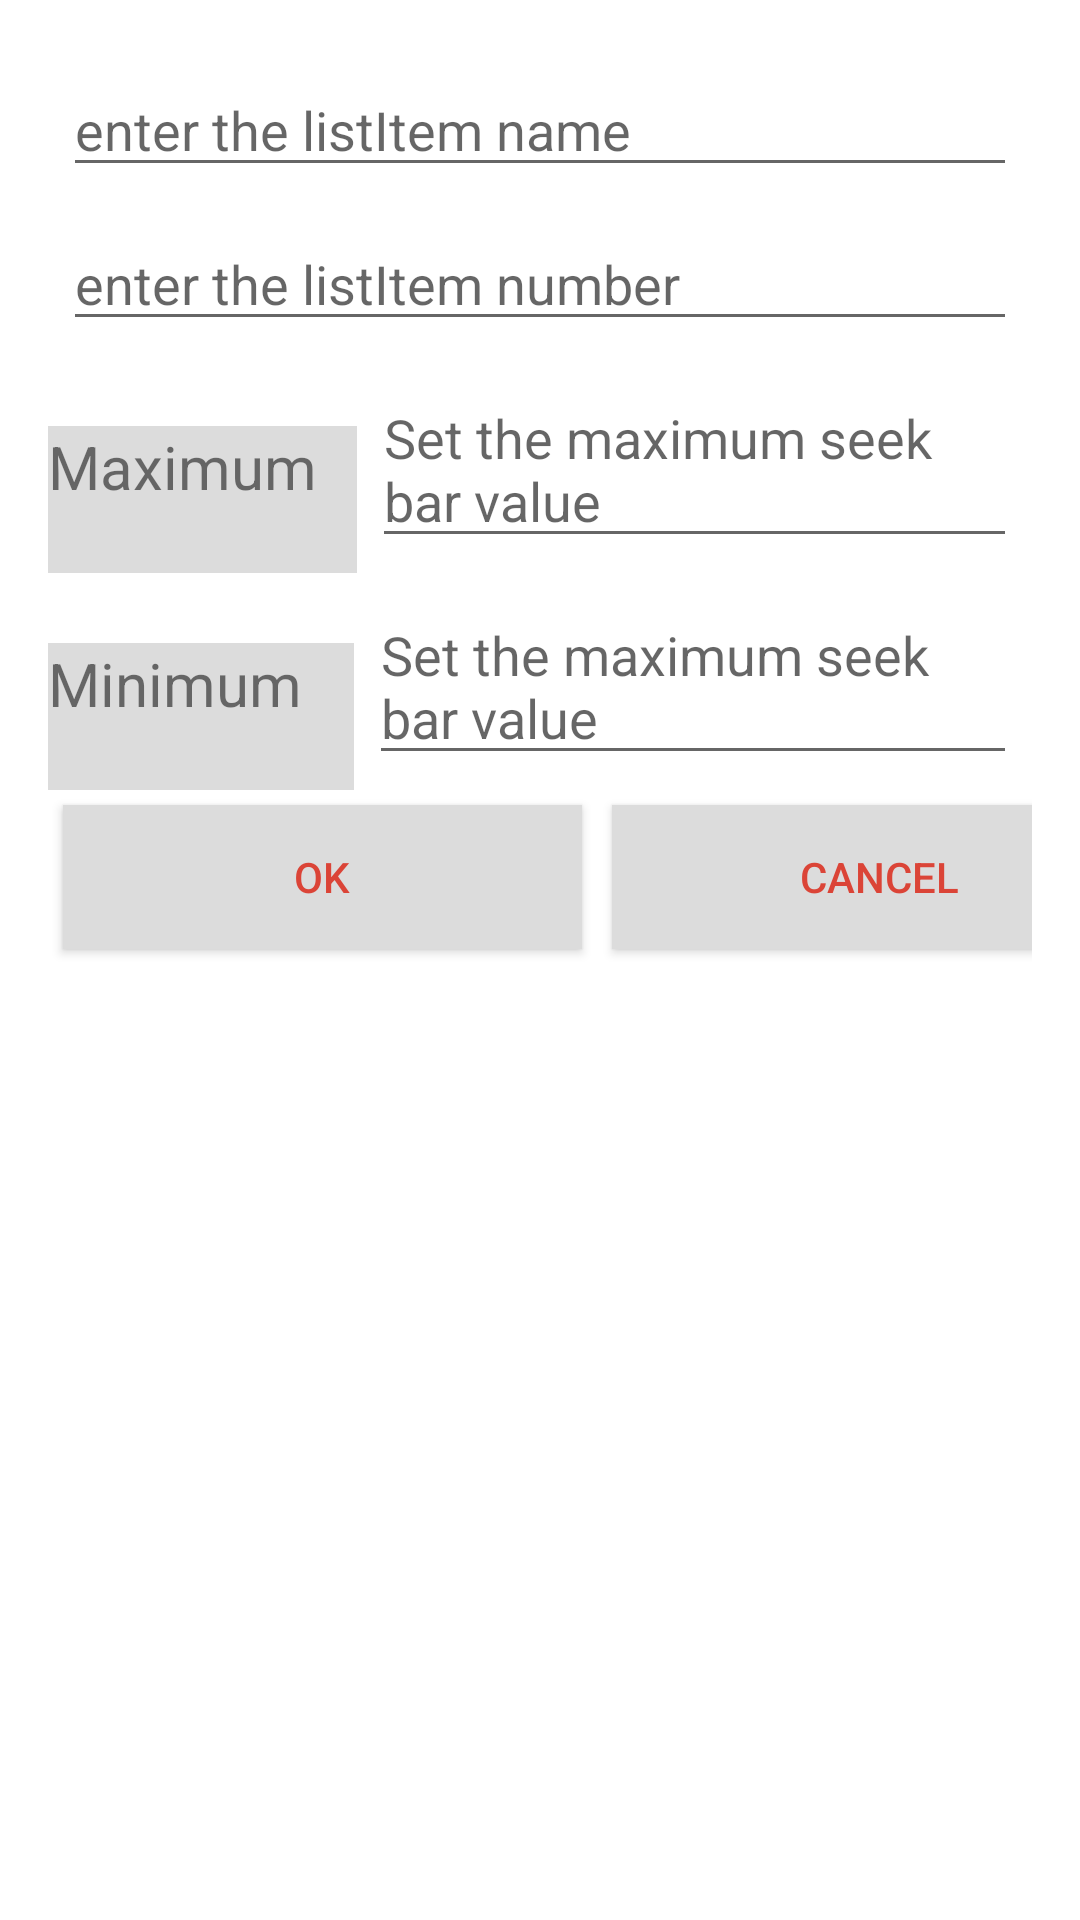

Here is an Android app screen rendered from its layout file. Give the layout XML and the strings, colors and styles it references.
<!-- AndroidManifest.xml: activity theme Theme.AppCompat.Light.Dialog.Alert -->
<!-- res/layout/activity_edit_list_item.xml -->
<?xml version="1.0" encoding="utf-8"?>
<LinearLayout xmlns:android="http://schemas.android.com/apk/res/android"
    xmlns:app="http://schemas.android.com/apk/res-auto"
    xmlns:tools="http://schemas.android.com/tools"
    android:layout_width="fill_parent"
    android:layout_height="fill_parent"
    tools:context="com.codificador.contactapp.EditListItemActivity"
    android:orientation="vertical"

    >

    <EditText
        android:layout_margin="5dp"
        android:id="@+id/editTextName"
        android:layout_width="match_parent"
        android:layout_height="wrap_content"
        android:ems="10"
        android:inputType="textPersonName"
        android:hint="enter the listItem name"
         />

    <EditText
        android:layout_margin="5dp"
        android:id="@+id/editTextValue"
        android:layout_width="match_parent"
        android:layout_height="wrap_content"
        android:ems="10"
        android:inputType="phone"
        android:hint="enter the listItem number"
        />
    <LinearLayout
        android:layout_width="wrap_content"
        android:layout_height="wrap_content">

        <TextView
            android:layout_width="103dp"
            android:layout_height="49dp"
            android:layout_gravity="bottom"
            android:background="@color/layoutBg"

            android:text="Maximum"
            android:textSize="20dp"></TextView>

        <EditText
            android:layout_margin="5dp"
            android:id="@+id/editSeekbar_max"
            android:layout_width="match_parent"
            android:layout_height="wrap_content"
            android:hint="Set the maximum seek bar value"
            />

    </LinearLayout>
    <LinearLayout
        android:layout_width="wrap_content"
        android:layout_height="wrap_content">

        <TextView
            android:layout_width="102dp"
            android:layout_height="49dp"
            android:layout_gravity="bottom"
            android:background="@color/layoutBg"

            android:text="Minimum"
            android:textSize="20dp"></TextView>

        <EditText
            android:layout_margin="5dp"
            android:id="@+id/editSeekbar_min"
            android:layout_width="match_parent"
            android:layout_height="wrap_content"
            android:hint="Set the maximum seek bar value"
            />

    </LinearLayout>


    <LinearLayout
        android:layout_width="wrap_content"
        android:layout_height="wrap_content"
        >

        <Button
            android:id="@+id/buttonOK"
            android:layout_width="173dp"
            android:layout_height="wrap_content"
            android:layout_margin="5dp"
            android:background="@color/layoutBg"
            android:text="OK"
            android:textColor="@color/colorPrimary" />

        <Button
            android:id="@+id/buttonCancel"
            android:layout_width="178dp"
            android:layout_height="wrap_content"
            android:layout_margin="5dp"
            android:background="@color/layoutBg"
            android:text="Cancel"
            android:textColor="@color/colorPrimary" />


    </LinearLayout>

</LinearLayout>
<!-- resources referenced by this layout -->
<resources>
  <color name="colorPrimary">#DB4437</color>
  <color name="layoutBg">#dcdcdc</color>
</resources>
